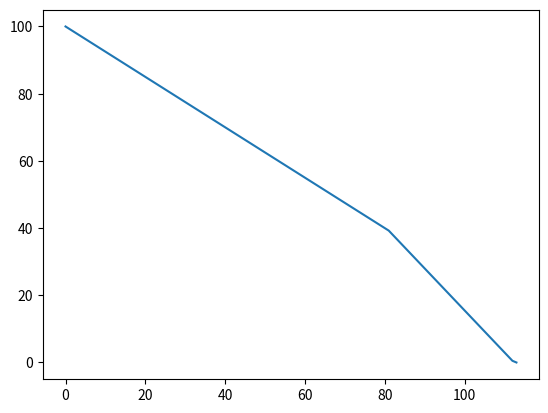

Here is the Python script that generated this plot:
import matplotlib.pyplot as plt
import matplotlib.font_manager as font_manager

battery_level = 100
index = 0
battery_levels = []
while battery_level > 0:
    battery_levels.append(battery_level)
    battery = battery_level
    battery -= 0.75 if battery_level >= 40 else 1.25
    battery_level = battery if battery > 0 else 0

battery_levels.append(battery_level)

plt.plot(battery_levels)

plt.show()